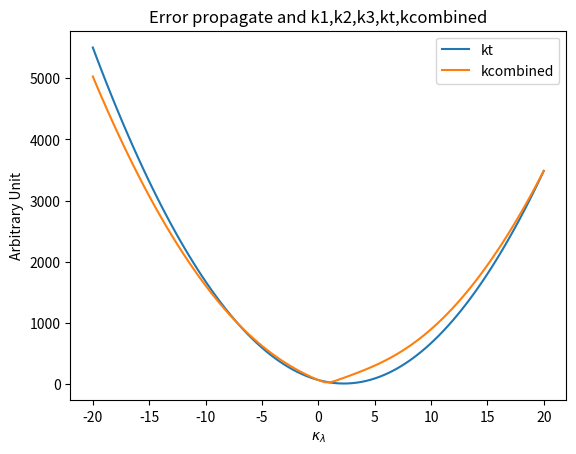

Write the Python code that produced this figure.
#!usr/bin/python3
import matplotlib.pyplot as plt
import numpy as np

def GetTruthK(KLambda):
    
    return (70.3874 - 50.4111 * KLambda + 11.0595 * KLambda **2)# / (70.3874 - 50.4111 * 1. + 11.0595 * 1. **2)

def my_pow(KLambda, times):
    return KLambda ** times
    
def GetKs(KLambda):
    Kappa_t = 1.0
    d_lambda = 20.0
    k1 = Kappa_t * Kappa_t * \
              ((my_pow(d_lambda, 2) - d_lambda) * my_pow(Kappa_t, 2) + \
               (d_lambda - 1) * my_pow(KLambda, 2) - (my_pow(d_lambda, 2) -1.) * Kappa_t * KLambda) / (my_pow(d_lambda, 2) - d_lambda)
    k2 = Kappa_t * Kappa_t * \
              (my_pow(d_lambda, 2) * Kappa_t * KLambda - d_lambda * my_pow(KLambda, 2)) / (my_pow(d_lambda, 2) - d_lambda)
    k3 = Kappa_t * Kappa_t * \
              (my_pow(KLambda, 2) - Kappa_t * KLambda) / (my_pow(d_lambda, 2) - d_lambda)

    return k1, k2, k3

list_kt = []
list_combine = []
list_k1 = []
list_k2 = []
list_k3 = []
for i in np.linspace(-20., 20., 100):
    k1,k2,k3 = GetKs(i)
    list_k1.append(k1 * GetTruthK(0.))
    list_k2.append(k2 * GetTruthK(1.))
    list_k3.append(k3 * GetTruthK(20.))
    list_combine.append(np.sqrt((k1*GetTruthK(0.))**2 + (k2*GetTruthK(1.))**2 + (k3*GetTruthK(20.))**2))
    list_kt.append(GetTruthK(i))

# plt.plot(np.linspace(-20, 20, 100), list_k1, label='k1')
# plt.plot(np.linspace(-20, 20, 100), list_k2, label='k2')
# plt.plot(np.linspace(-20, 20, 100), list_k3, label='k3')
plt.plot(np.linspace(-20, 20, 100), list_kt, label='kt')
plt.plot(np.linspace(-20, 20, 100), list_combine, label='kcombined')
plt.legend()
plt.xlabel(r'$\kappa_{\lambda}$')
plt.ylabel('Arbitrary Unit')
plt.title('Error propagate and k1,k2,k3,kt,kcombined')
plt.show()
